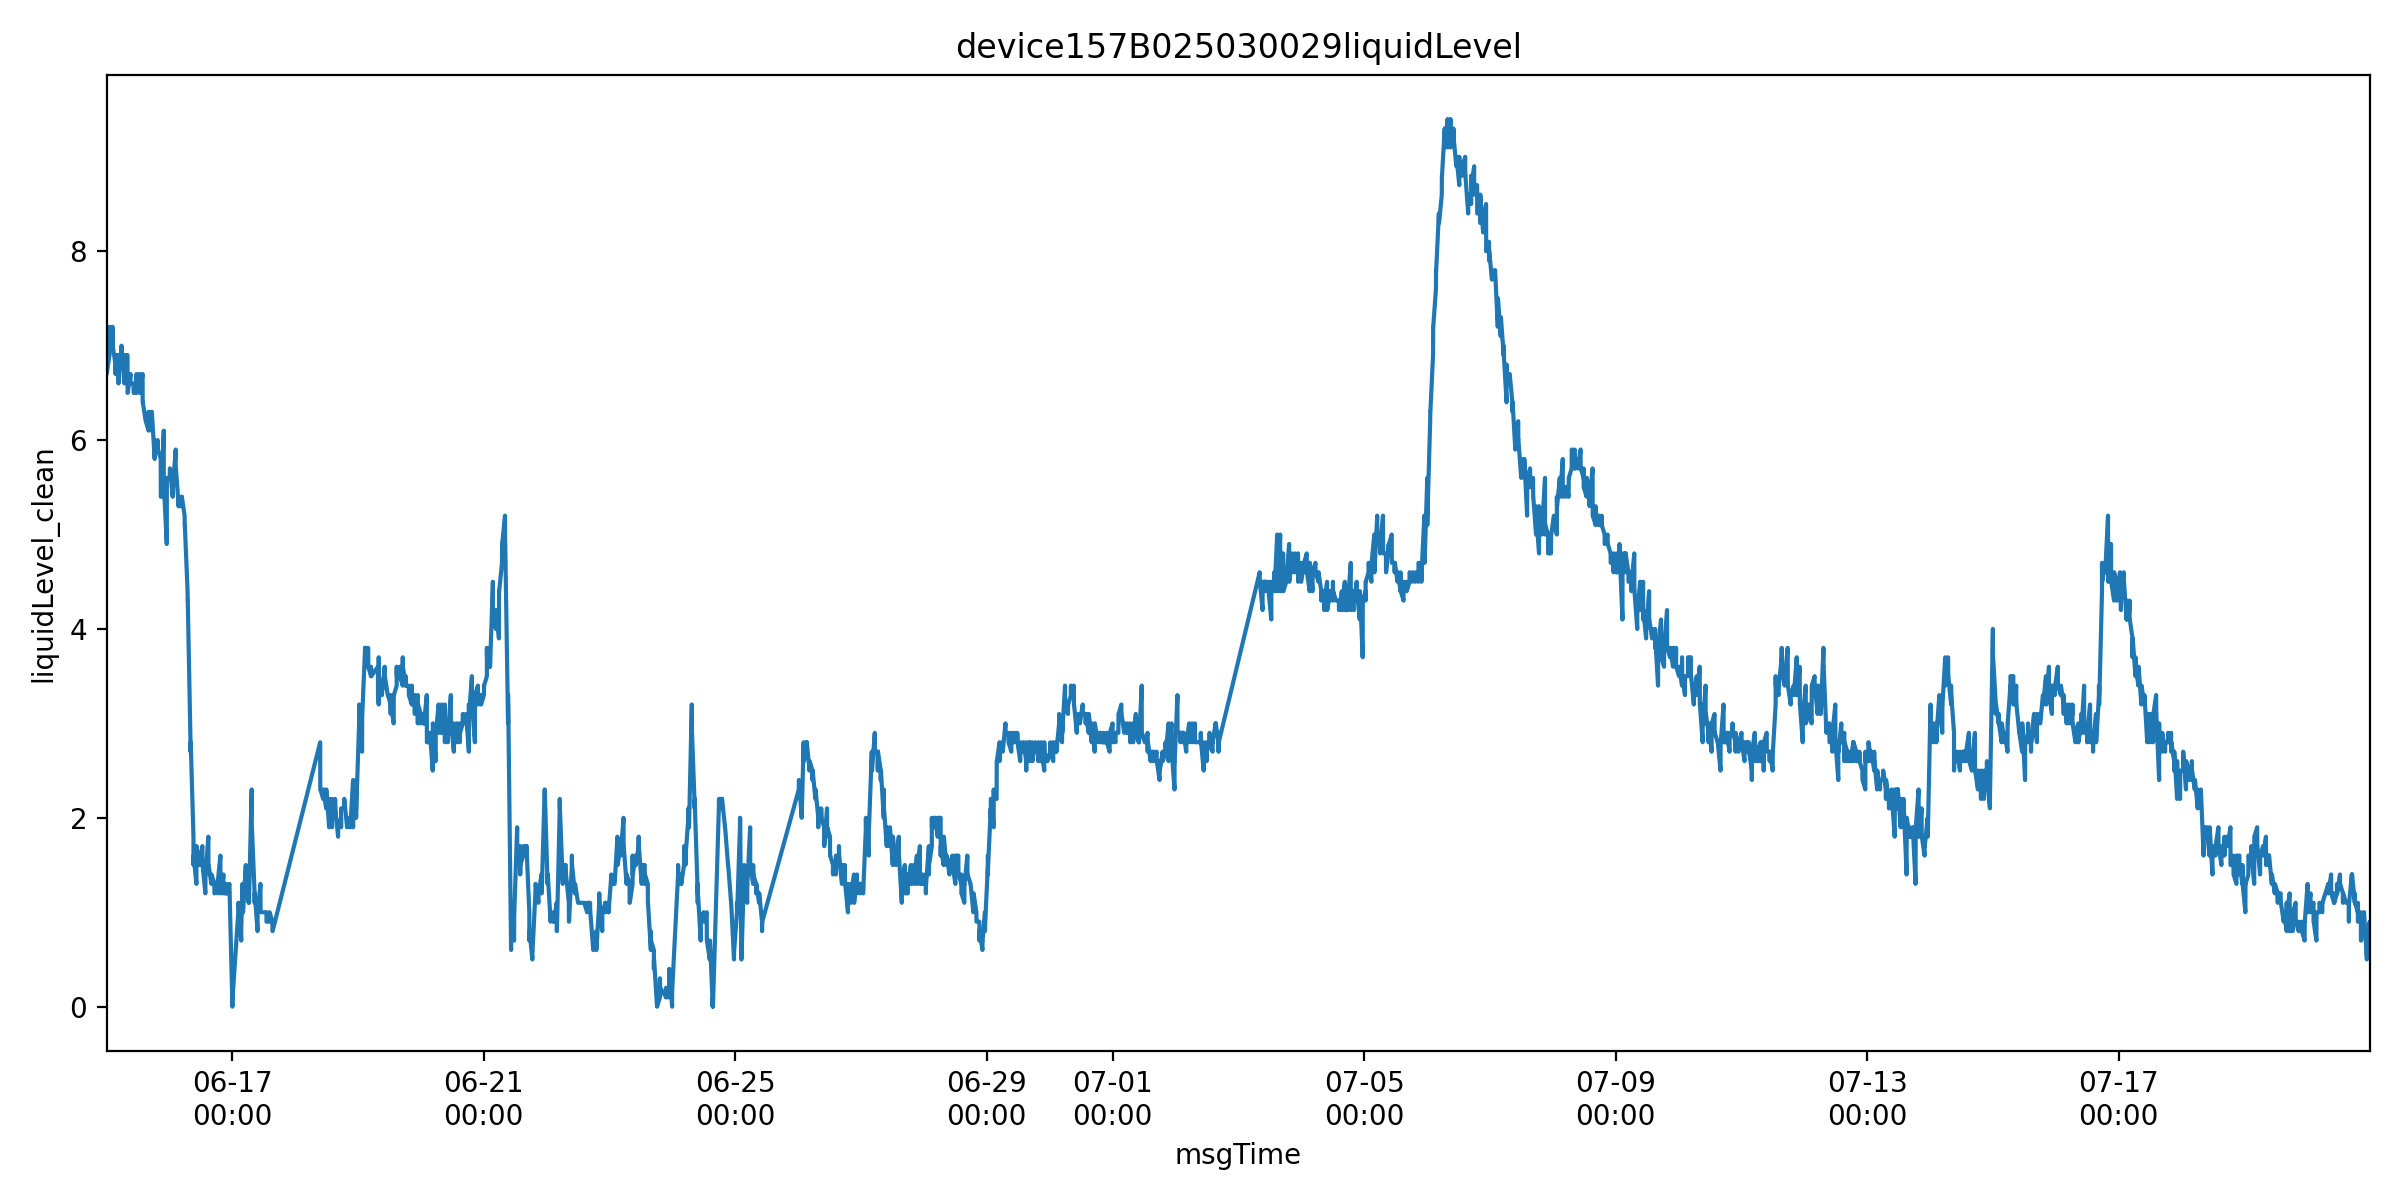

The data file committed next to this chart (first rows):
msgTime, farmName, sectionName, msgTimeStr, farmID, sectionID, liquidLevelValue, is_outlier, liquidLevel_clean
2025-06-15 00:00:41, 中联峨桥智慧农业示范基地, 021, 1749945641000, 47035753446400, 65935709358750, 6.7, False, 6.7
2025-06-15 00:01:41, 中联峨桥智慧农业示范基地, 021, 1749945701000, 47035753446400, 65935709358750, 6.7, False, 6.7
2025-06-15 00:02:41, 中联峨桥智慧农业示范基地, 021, 1749945761000, 47035753446400, 65935709358750, 6.7, False, 6.7
2025-06-15 01:06:43, 中联峨桥智慧农业示范基地, 021, 1749949603000, 47035753446400, 65935709358750, 6.9, False, 6.9
2025-06-15 01:06:45, 中联峨桥智慧农业示范基地, 021, 1749949605000, 47035753446400, 65935709358750, 6.9, False, 6.9
2025-06-15 01:06:47, 中联峨桥智慧农业示范基地, 021, 1749949607000, 47035753446400, 65935709358750, 6.9, False, 6.9
2025-06-15 01:06:51, 中联峨桥智慧农业示范基地, 021, 1749949611000, 47035753446400, 65935709358750, 6.9, False, 6.9
2025-06-15 01:06:56, 中联峨桥智慧农业示范基地, 021, 1749949616000, 47035753446400, 65935709358750, 6.9, False, 6.9
2025-06-15 01:07:02, 中联峨桥智慧农业示范基地, 021, 1749949622000, 47035753446400, 65935709358750, 7.1, False, 7.1
2025-06-15 01:07:04, 中联峨桥智慧农业示范基地, 021, 1749949624000, 47035753446400, 65935709358750, 7.1, False, 7.1
2025-06-15 01:07:07, 中联峨桥智慧农业示范基地, 021, 1749949627000, 47035753446400, 65935709358750, 7.1, False, 7.1
2025-06-15 01:07:12, 中联峨桥智慧农业示范基地, 021, 1749949632000, 47035753446400, 65935709358750, 7.2, False, 7.2
2025-06-15 01:07:14, 中联峨桥智慧农业示范基地, 021, 1749949634000, 47035753446400, 65935709358750, 7.2, False, 7.2
2025-06-15 01:07:17, 中联峨桥智慧农业示范基地, 021, 1749949637000, 47035753446400, 65935709358750, 7.1, False, 7.1
2025-06-15 01:08:15, 中联峨桥智慧农业示范基地, 021, 1749949695000, 47035753446400, 65935709358750, 7.1, False, 7.1
2025-06-15 01:09:15, 中联峨桥智慧农业示范基地, 021, 1749949755000, 47035753446400, 65935709358750, 7.1, False, 7.1
2025-06-15 01:10:15, 中联峨桥智慧农业示范基地, 021, 1749949815000, 47035753446400, 65935709358750, 7.1, False, 7.1
2025-06-15 01:11:16, 中联峨桥智慧农业示范基地, 021, 1749949876000, 47035753446400, 65935709358750, 7.1, False, 7.1
2025-06-15 02:15:31, 中联峨桥智慧农业示范基地, 021, 1749953731000, 47035753446400, 65935709358750, 7.0, False, 7.0
2025-06-15 02:15:34, 中联峨桥智慧农业示范基地, 021, 1749953734000, 47035753446400, 65935709358750, 7.0, False, 7.0
2025-06-15 02:15:36, 中联峨桥智慧农业示范基地, 021, 1749953736000, 47035753446400, 65935709358750, 7.1, False, 7.1
2025-06-15 02:15:39, 中联峨桥智慧农业示范基地, 021, 1749953739000, 47035753446400, 65935709358750, 7.1, False, 7.1
2025-06-15 02:15:45, 中联峨桥智慧农业示范基地, 021, 1749953745000, 47035753446400, 65935709358750, 7.1, False, 7.1
2025-06-15 02:15:50, 中联峨桥智慧农业示范基地, 021, 1749953750000, 47035753446400, 65935709358750, 7.2, False, 7.2
2025-06-15 02:15:52, 中联峨桥智慧农业示范基地, 021, 1749953752000, 47035753446400, 65935709358750, 7.2, False, 7.2
2025-06-15 02:15:56, 中联峨桥智慧农业示范基地, 021, 1749953756000, 47035753446400, 65935709358750, 7.1, False, 7.1
2025-06-15 02:16:01, 中联峨桥智慧农业示范基地, 021, 1749953761000, 47035753446400, 65935709358750, 7.0, False, 7.0
2025-06-15 02:16:06, 中联峨桥智慧农业示范基地, 021, 1749953766000, 47035753446400, 65935709358750, 7.0, False, 7.0
2025-06-15 02:16:34, 中联峨桥智慧农业示范基地, 021, 1749953794000, 47035753446400, 65935709358750, 7.0, False, 7.0
2025-06-15 02:17:35, 中联峨桥智慧农业示范基地, 021, 1749953855000, 47035753446400, 65935709358750, 7.0, False, 7.0
2025-06-15 02:18:35, 中联峨桥智慧农业示范基地, 021, 1749953915000, 47035753446400, 65935709358750, 7.0, False, 7.0
2025-06-15 02:19:35, 中联峨桥智慧农业示范基地, 021, 1749953975000, 47035753446400, 65935709358750, 7.0, False, 7.0
2025-06-15 02:20:35, 中联峨桥智慧农业示范基地, 021, 1749954035000, 47035753446400, 65935709358750, 7.0, False, 7.0
2025-06-15 03:24:18, 中联峨桥智慧农业示范基地, 021, 1749957858000, 47035753446400, 65935709358750, 6.8, False, 6.8
2025-06-15 03:24:21, 中联峨桥智慧农业示范基地, 021, 1749957861000, 47035753446400, 65935709358750, 6.7, False, 6.7
2025-06-15 03:24:23, 中联峨桥智慧农业示范基地, 021, 1749957863000, 47035753446400, 65935709358750, 6.8, False, 6.8
2025-06-15 03:24:26, 中联峨桥智慧农业示范基地, 021, 1749957866000, 47035753446400, 65935709358750, 6.8, False, 6.8
2025-06-15 03:24:32, 中联峨桥智慧农业示范基地, 021, 1749957872000, 47035753446400, 65935709358750, 6.8, False, 6.8
2025-06-15 03:24:37, 中联峨桥智慧农业示范基地, 021, 1749957877000, 47035753446400, 65935709358750, 6.8, False, 6.8
2025-06-15 03:24:39, 中联峨桥智慧农业示范基地, 021, 1749957879000, 47035753446400, 65935709358750, 6.8, False, 6.8
2025-06-15 03:24:42, 中联峨桥智慧农业示范基地, 021, 1749957882000, 47035753446400, 65935709358750, 6.8, False, 6.8
2025-06-15 03:24:48, 中联峨桥智慧农业示范基地, 021, 1749957888000, 47035753446400, 65935709358750, 6.8, False, 6.8
2025-06-15 03:24:50, 中联峨桥智慧农业示范基地, 021, 1749957890000, 47035753446400, 65935709358750, 6.9, False, 6.9
2025-06-15 03:24:53, 中联峨桥智慧农业示范基地, 021, 1749957893000, 47035753446400, 65935709358750, 6.9, False, 6.9
2025-06-15 03:24:55, 中联峨桥智慧农业示范基地, 021, 1749957895000, 47035753446400, 65935709358750, 6.9, False, 6.9
2025-06-15 03:25:50, 中联峨桥智慧农业示范基地, 021, 1749957950000, 47035753446400, 65935709358750, 6.9, False, 6.9
2025-06-15 03:26:50, 中联峨桥智慧农业示范基地, 021, 1749958010000, 47035753446400, 65935709358750, 6.9, False, 6.9
2025-06-15 03:27:51, 中联峨桥智慧农业示范基地, 021, 1749958071000, 47035753446400, 65935709358750, 6.9, False, 6.9
2025-06-15 03:28:51, 中联峨桥智慧农业示范基地, 021, 1749958131000, 47035753446400, 65935709358750, 6.9, False, 6.9
2025-06-15 04:33:06, 中联峨桥智慧农业示范基地, 021, 1749961986000, 47035753446400, 65935709358750, 6.9, False, 6.9
2025-06-15 04:33:09, 中联峨桥智慧农业示范基地, 021, 1749961989000, 47035753446400, 65935709358750, 6.9, False, 6.9
2025-06-15 04:33:11, 中联峨桥智慧农业示范基地, 021, 1749961991000, 47035753446400, 65935709358750, 6.9, False, 6.9
2025-06-15 04:33:14, 中联峨桥智慧农业示范基地, 021, 1749961994000, 47035753446400, 65935709358750, 6.8, False, 6.8
2025-06-15 04:33:20, 中联峨桥智慧农业示范基地, 021, 1749962000000, 47035753446400, 65935709358750, 6.8, False, 6.8
2025-06-15 04:33:25, 中联峨桥智慧农业示范基地, 021, 1749962005000, 47035753446400, 65935709358750, 6.7, False, 6.7
2025-06-15 04:33:27, 中联峨桥智慧农业示范基地, 021, 1749962007000, 47035753446400, 65935709358750, 6.6, False, 6.6
2025-06-15 04:33:31, 中联峨桥智慧农业示范基地, 021, 1749962011000, 47035753446400, 65935709358750, 6.6, False, 6.6
2025-06-15 04:33:36, 中联峨桥智慧农业示范基地, 021, 1749962016000, 47035753446400, 65935709358750, 6.8, False, 6.8
2025-06-15 04:33:41, 中联峨桥智慧农业示范基地, 021, 1749962021000, 47035753446400, 65935709358750, 6.9, False, 6.9
2025-06-15 04:33:43, 中联峨桥智慧农业示范基地, 021, 1749962023000, 47035753446400, 65935709358750, 6.9, False, 6.9
... 11,265 more rows
